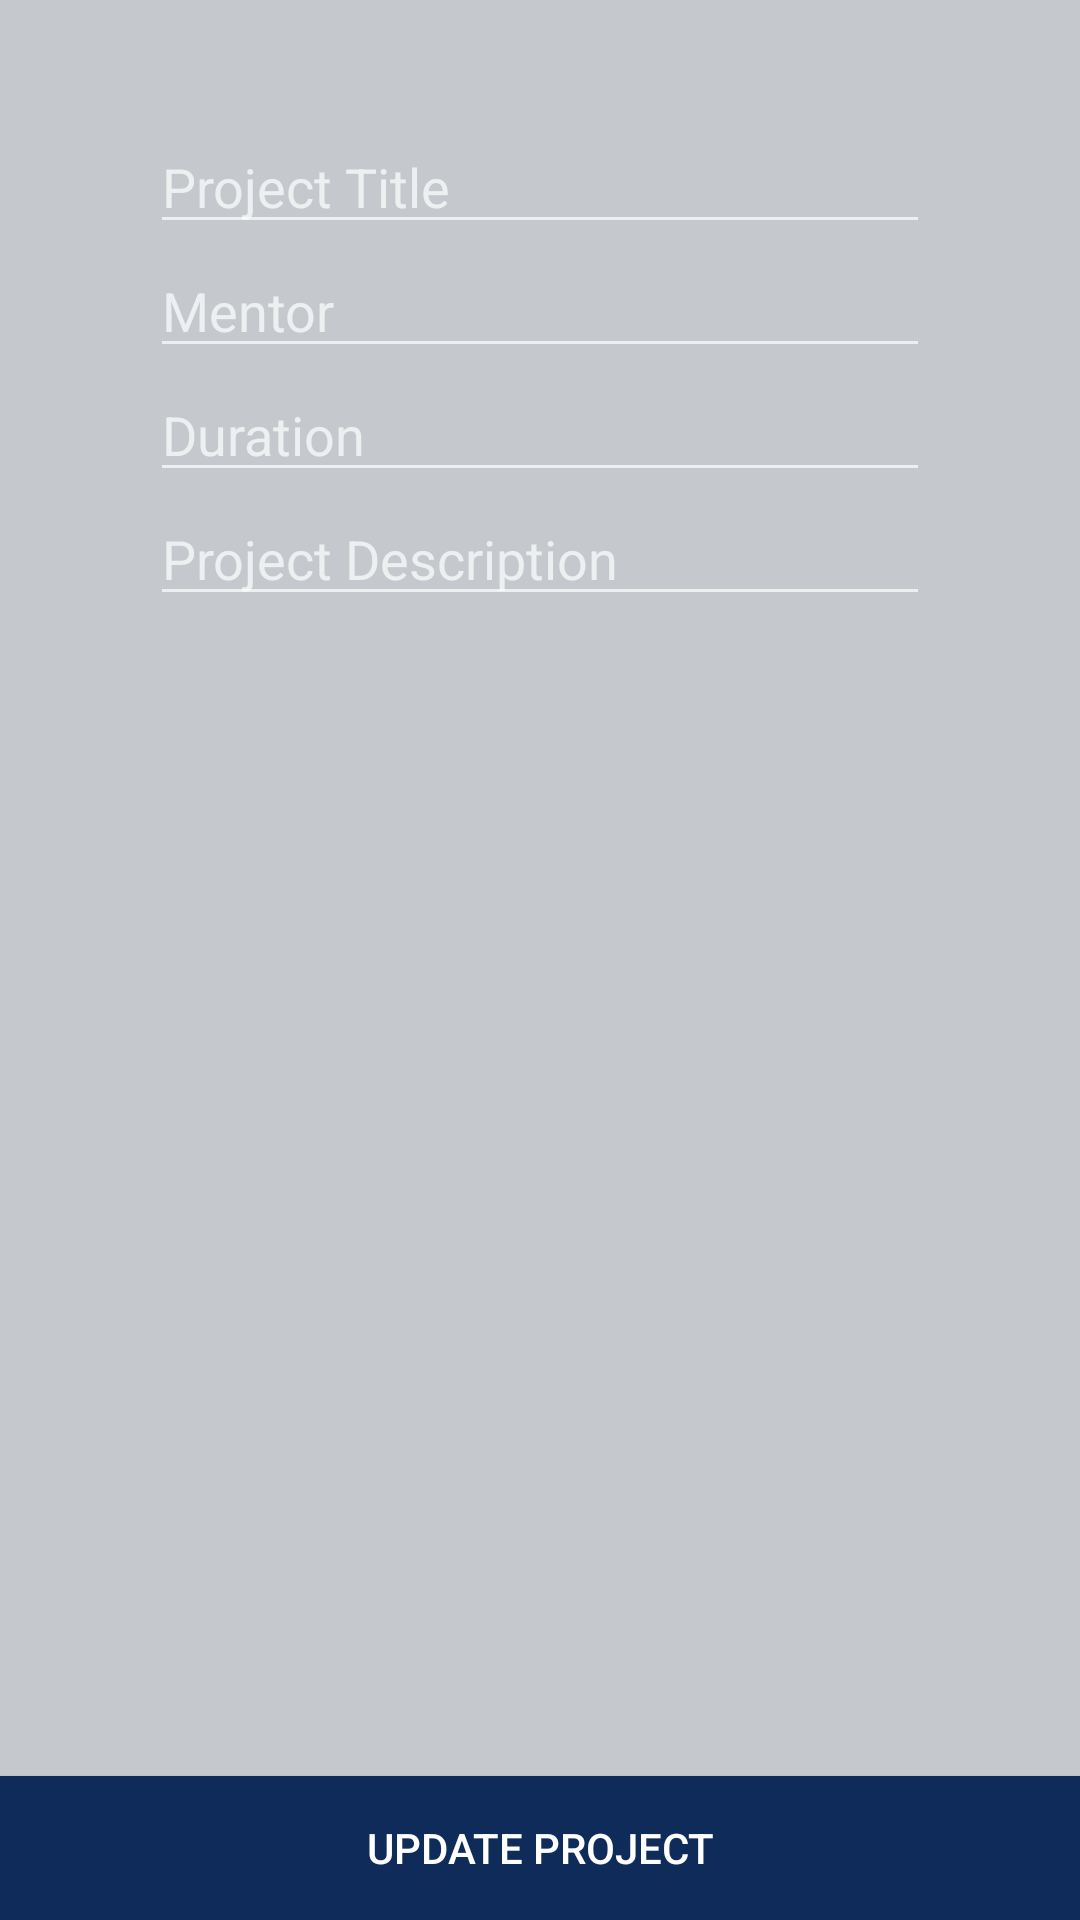

The Android layout XML behind this screen, and the referenced resources:
<!-- AndroidManifest.xml: application theme AppTheme -->
<!-- res/layout/add_project_page.xml -->
<?xml version="1.0" encoding="utf-8"?>
<RelativeLayout
    xmlns:android="http://schemas.android.com/apk/res/android"
    android:layout_width="match_parent"
    android:layout_height="match_parent"
    android:background="#c5c8cc"
    >

        <RelativeLayout
            android:layout_width="wrap_content"
            android:layout_height="wrap_content"
            android:layout_gravity="center_horizontal"
            android:layout_marginTop="40dp"

            >
            <EditText
                android:id="@+id/title_pro"
                android:layout_width="match_parent"
                android:layout_height="wrap_content"
                android:hint="Project Title"
                android:textColor="#143160"
                android:inputType="textEmailAddress"
                android:layout_marginLeft="50dp"
                android:layout_marginRight="50dp"
                />
            <EditText
                android:id="@+id/mentor"
                android:layout_width="match_parent"
                android:layout_height="wrap_content"
                android:hint="Mentor"
                android:textColor="#143160"
                android:inputType="text"
                android:layout_below="@+id/title_pro"
                android:layout_alignLeft="@+id/title_pro"
                android:layout_alignRight="@+id/title_pro" />
            <EditText
                android:id="@+id/duration"
                android:layout_width="match_parent"
                android:layout_height="wrap_content"
                android:hint="Duration"
                android:textColor="#143160"
                android:inputType="text"
                android:layout_below="@+id/mentor"
                android:layout_alignLeft="@+id/mentor"
                android:layout_alignRight="@+id/mentor"
                />

            <EditText
                android:id="@+id/descp"
                android:layout_width="match_parent"
                android:layout_height="wrap_content"
                android:hint="Project Description"
                android:textColor="#143160"
                android:inputType="text"
                android:layout_marginLeft="50dp"
                android:layout_below="@+id/duration"
                android:layout_marginRight="50dp"
                />


        </RelativeLayout>
    <Button
        android:id="@+id/add_pro"
        android:layout_width="match_parent"
        android:layout_height="wrap_content"
        android:text="Update Project"
        android:layout_alignParentBottom="true"
        android:background="#0f2b59" />
</RelativeLayout>
<!-- resources referenced by this layout -->
<resources>
  <style name="AppTheme" parent="Theme.AppCompat">
          <item name="colorPrimary">@color/primary</item>
          <item name="colorPrimaryDark">@color/primary_dark</item>
          <item name="colorAccent">@color/accent</item>
      </style>
</resources>
